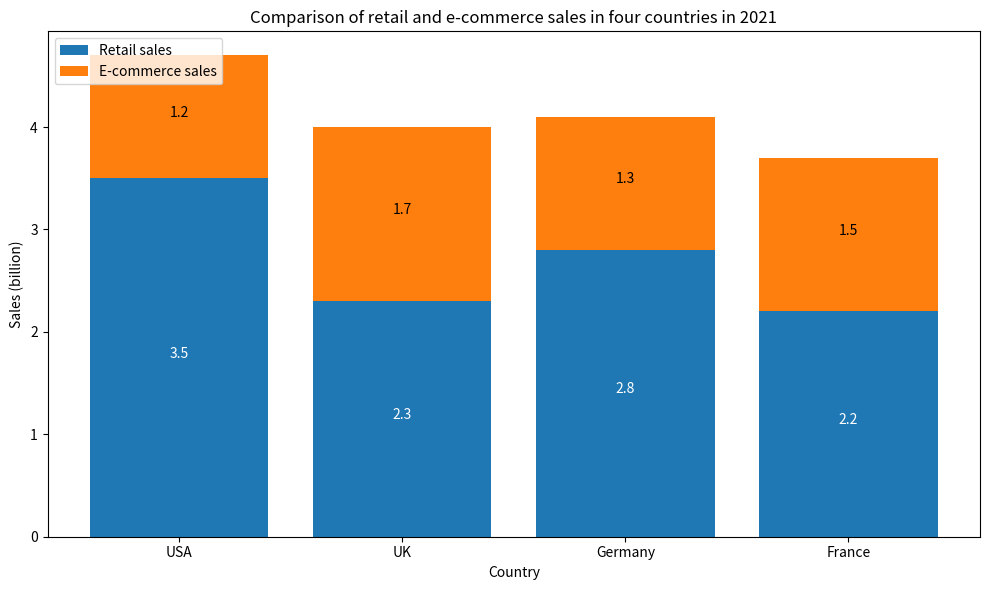

Here is the Python script that generated this plot: (Note: this script raises an exception after producing the figure.)

import matplotlib.pyplot as plt

Country = ["USA", "UK", "Germany", "France"]
Retail_sales = [3.5, 2.3, 2.8, 2.2]
E_commerce_sales = [1.2, 1.7, 1.3, 1.5]

fig = plt.figure(figsize=(10,6)) 
ax = fig.add_subplot()
ax.bar(Country, Retail_sales, label="Retail sales")
ax.bar(Country, E_commerce_sales, bottom=Retail_sales, label="E-commerce sales")

ax.set_title("Comparison of retail and e-commerce sales in four countries in 2021")
ax.set_xlabel("Country")
ax.set_ylabel("Sales (billion)") 
ax.legend(loc="upper left")

for i, v in enumerate(Retail_sales):
    ax.text(i, v/2, str(v), ha="center", color="white")
for i, v in enumerate(E_commerce_sales):
    ax.text(i, v/2+Retail_sales[i], str(v), ha="center", color="black")

plt.xticks(Country)

plt.tight_layout()
plt.savefig("Bar Chart/png/489.png")
plt.clf()
